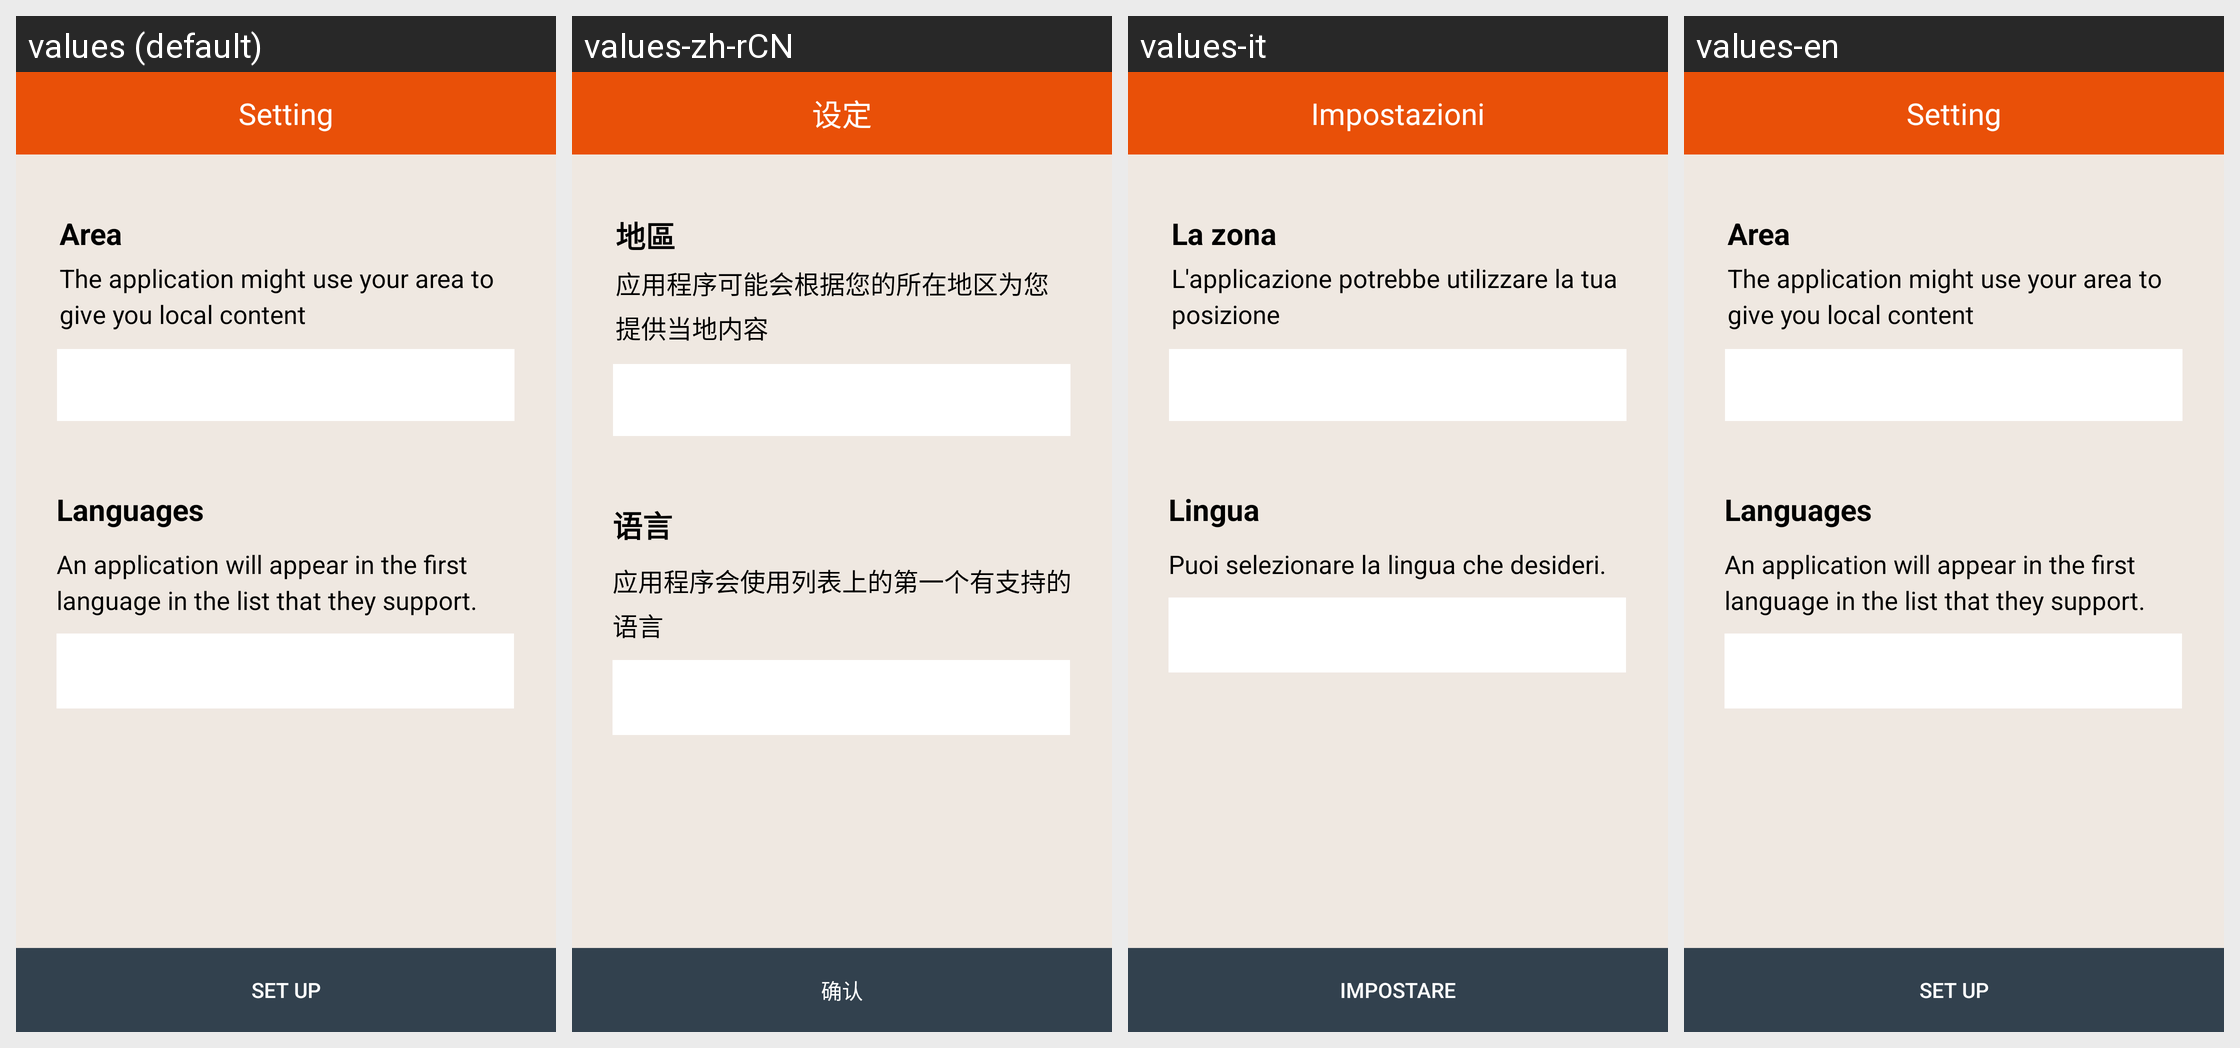

The Android screen above is rendered under several locales of the same app. Produce the string resources it draws, with the default and per-locale values.
Android screen res/layout/activity_set_area.xml rendered under 4 locales, left to right: values (default), values-zh-rCN, values-it, values-en. Device: Nexus 5 (rendered at 1080×1920; each locale shown at half size, 540×960, under a caption strip naming it); theme MainAppTheme.
Other locales in the repository, not shown: values-da, values-de, values-zh-rTW.
Strings drawn on this screen, with the default value and each locale's value (text and hints the layout hard-codes, and strings that could not be matched under every locale, appear in the picture but are not listed):

Setting
  values: Setting
  values-zh-rCN: 设定
  values-it: Impostazioni
  values-en: Setting

Set_up
  values: Set up
  values-zh-rCN: 确认
  values-it: Impostare
  values-en: Set up

Area
  values: Area
  values-zh-rCN: 地區
  values-it: La zona
  values-en: Area

to_give
  values: The application might use your area to give you local content
  values-zh-rCN: 应用程序可能会根据您的所在地区为您提供当地内容
  values-it: L'applicazione potrebbe utilizzare la tua posizione
  values-en: The application might use your area to give you local content

Languages
  values: Languages
  values-zh-rCN: 语言
  values-it: Lingua
  values-en: Languages

Languages_info
  values: An application will appear in the first language in the list that they support.
  values-zh-rCN: 应用程序会使用列表上的第一个有支持的语言
  values-it: Puoi selezionare la lingua che desideri.
  values-en: An application will appear in the first language in the list that they support.
